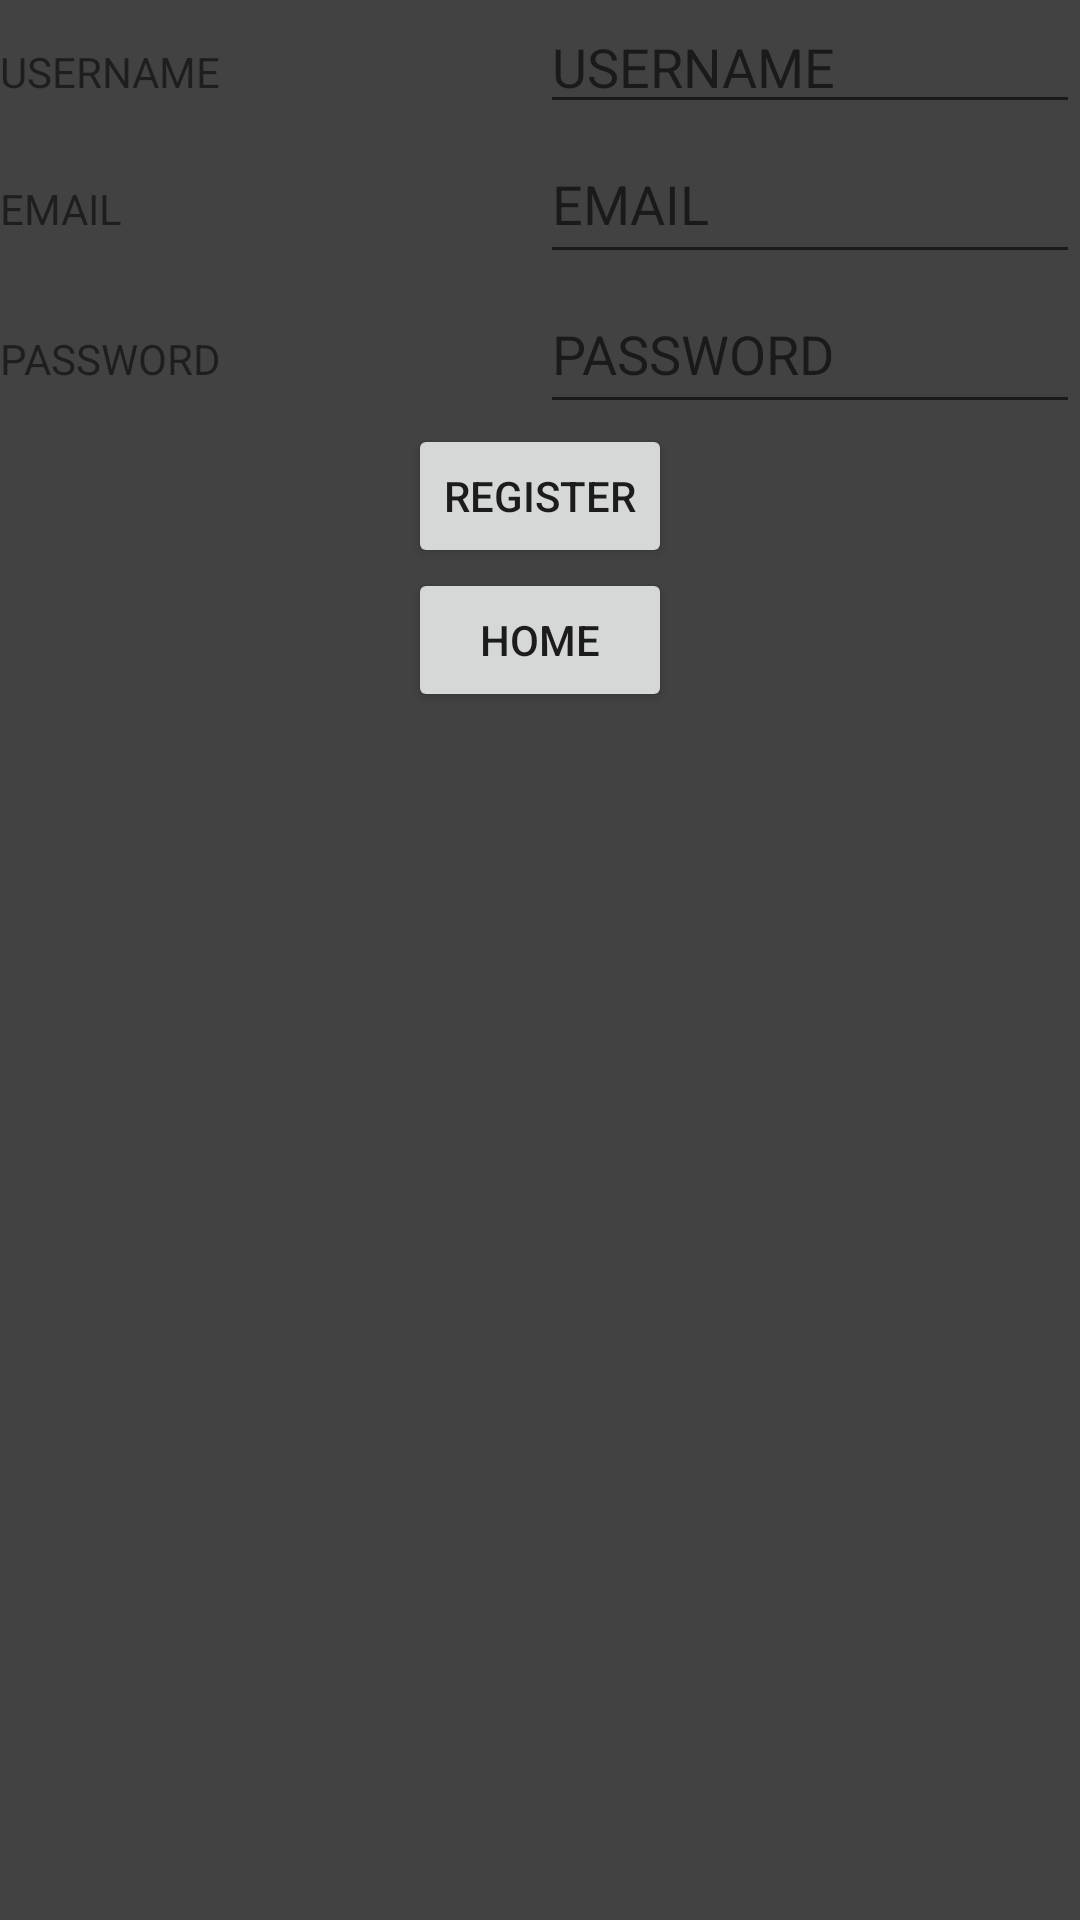

Android layout source for this screen:
<!-- AndroidManifest.xml: application theme Theme.Shared_shopping_list -->
<!-- res/layout/fragment_register.xml -->
<?xml version="1.0" encoding="utf-8"?>
<LinearLayout xmlns:android="http://schemas.android.com/apk/res/android"
    xmlns:tools="http://schemas.android.com/tools"
    android:layout_width="match_parent"
    android:layout_height="match_parent"
    tools:context=".registerFragment"
    android:orientation="vertical"
    android:background="@color/cardview_dark_background">

    
    <LinearLayout
        android:layout_width="match_parent"
        android:layout_height="wrap_content"
        android:orientation="horizontal">
        <TextView
            android:layout_width="0dp"
            android:layout_height="wrap_content"
            android:text="@string/username"
            android:layout_weight="1"/>
        <EditText
            android:layout_width="0dp"
            android:layout_height="wrap_content"
            android:layout_weight="1"
            android:hint="@string/username"
            android:id="@+id/username_2"/>
    </LinearLayout>

    <LinearLayout
        android:layout_width="match_parent"
        android:layout_height="wrap_content"
        android:orientation="horizontal">
        <TextView
            android:layout_width="0dp"
            android:layout_height="wrap_content"
            android:text="@string/email"
            android:layout_weight="1"/>
        <EditText
            android:layout_width="0dp"
            android:layout_height="50dp"
            android:layout_weight="1"
            android:inputType="text"
            android:hint="@string/email"
            android:id="@+id/email_1"/>
    </LinearLayout>

    <LinearLayout
        android:layout_width="match_parent"
        android:layout_height="wrap_content"
        android:orientation="horizontal">
        <TextView
            android:layout_width="0dp"
            android:layout_height="wrap_content"
            android:text="@string/password"
            android:layout_weight="1"/>
        <EditText
            android:layout_width="0dp"
            android:layout_height="50dp"
            android:layout_weight="1"
            android:inputType="textPassword"
            android:hint="@string/password"
            android:id="@+id/password_2"/>
    </LinearLayout>

    <Button
        android:layout_width="wrap_content"
        android:layout_height="wrap_content"
        android:layout_gravity="center"
        android:text="@string/register"
        android:id="@+id/register_2"/>
    <Button
        android:layout_width="wrap_content"
        android:layout_height="wrap_content"
        android:text="@string/home"
        android:layout_gravity="center"
        android:gravity="center"
        android:id="@+id/home_button2"
        />


</LinearLayout>
<!-- resources referenced by this layout -->
<resources>
  <string name="email">EMAIL</string>
  <string name="home">HOME</string>
  <string name="password">PASSWORD</string>
  <string name="register">REGISTER</string>
  <string name="username">USERNAME</string>
  <style name="Theme.Shared_shopping_list" parent="Theme.MaterialComponents.DayNight.DarkActionBar">
          
          <item name="colorPrimary">@color/purple_500</item>
          <item name="colorPrimaryVariant">@color/purple_700</item>
          <item name="colorOnPrimary">@color/white</item>
          
          <item name="colorSecondary">@color/teal_200</item>
          <item name="colorSecondaryVariant">@color/teal_700</item>
          <item name="colorOnSecondary">@color/black</item>
          
          <item name="android:statusBarColor">?attr/colorPrimaryVariant</item>
          
      </style>
  <!-- not gathered from this repository: default colours our renderer supplied (Android Studio template values) -->
  <color name="purple_500">#FF6200EE</color>
  <color name="purple_700">#FF3700B3</color>
  <color name="teal_200">#FF03DAC5</color>
  <color name="teal_700">#FF018786</color>
  <color name="black">#FF000000</color>
  <color name="white">#FFFFFFFF</color>
</resources>
